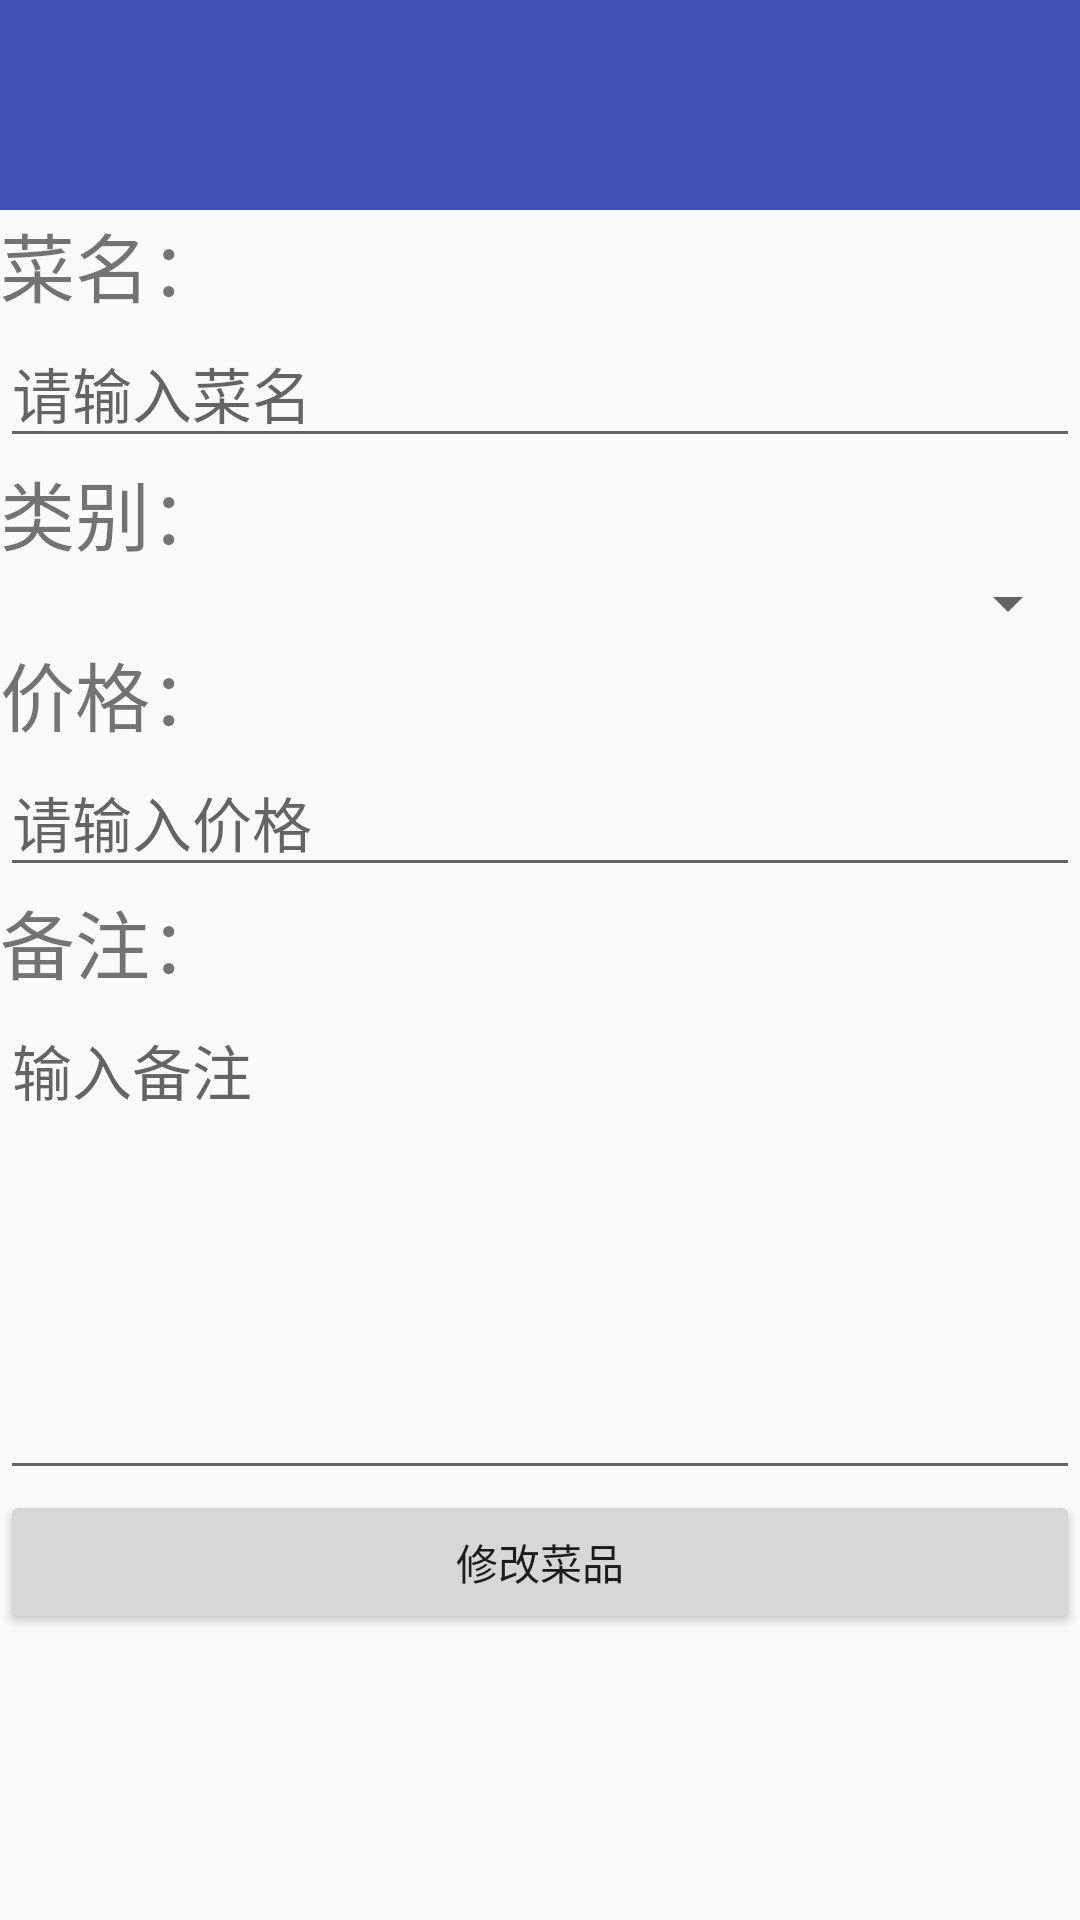

Layout XML and referenced resources for this Android screen:
<!-- AndroidManifest.xml: application theme AppTheme -->
<!-- res/layout/activity_edit_food.xml -->
<?xml version="1.0" encoding="utf-8"?>
<LinearLayout
    xmlns:android="http://schemas.android.com/apk/res/android"
    xmlns:app="http://schemas.android.com/apk/res-auto"
    xmlns:tools="http://schemas.android.com/tools"
    android:layout_width="match_parent"
    android:layout_height="match_parent"
    tools:context=".EditFood"
    android:orientation="vertical">

    <RelativeLayout
        android:id="@+id/rl_actionctivity_top"
        android:layout_width="match_parent"
        android:layout_height="70dp"
        android:background="@color/colorPrimary" >
    </RelativeLayout>
    <LinearLayout
        android:layout_width="match_parent"
        android:layout_height="wrap_content"
        android:orientation="vertical">
        <TextView
            android:layout_width="match_parent"
            android:layout_height="wrap_content"
            android:textSize="25sp"
            android:text="菜名：" />
        <EditText
            android:layout_weight="1"
            android:layout_width="match_parent"
            android:layout_height="wrap_content"
            android:hint="请输入菜名"
            android:id="@+id/tv_food_name"
            android:textSize="20sp"/>
    </LinearLayout>
    <LinearLayout
        android:layout_width="match_parent"
        android:layout_height="wrap_content"
        android:orientation="vertical">
        <TextView
            android:layout_width="match_parent"
            android:layout_height="wrap_content"
            android:textSize="25sp"
            android:text="类别：" />
        <Spinner
            android:layout_width="match_parent"
            android:layout_height="wrap_content"
            android:id="@+id/sp_food_kinds"
            ></Spinner>
    </LinearLayout>
    <LinearLayout
        android:layout_width="match_parent"
        android:layout_height="wrap_content"
        android:orientation="vertical">
        <TextView
            android:layout_width="match_parent"
            android:layout_height="wrap_content"
            android:textSize="25sp"
            android:text="价格：" />
        <EditText
            android:layout_weight="1"
            android:layout_width="match_parent"
            android:layout_height="wrap_content"
            android:hint="请输入价格"
            android:id="@+id/tv_food_price"
            android:textSize="20sp"/>
    </LinearLayout>
    <LinearLayout
        android:layout_width="match_parent"
        android:layout_height="wrap_content"
        android:orientation="vertical">
        <TextView
            android:layout_width="match_parent"
            android:layout_height="wrap_content"
            android:textSize="25sp"
            android:text="备注：" />

        <EditText
            android:minLines="6"
            android:inputType="textMultiLine"
            android:layout_weight="1"
            android:layout_width="match_parent"
            android:layout_height="wrap_content"
            android:hint="输入备注"
            android:gravity="top"
            android:id="@+id/tv_food_note"
            android:textSize="20sp"/>
    </LinearLayout>
    <Button
        android:layout_width="match_parent"
        android:layout_height="wrap_content"
        android:id="@+id/btn_edit_food"
        android:text="修改菜品"
        android:layout_gravity="bottom"
        android:layout_marginBottom="10dp"/>
</LinearLayout>
<!-- resources referenced by this layout -->
<resources>
  <color name="colorPrimary">#3F51B5</color>
  <style name="AppTheme" parent="Theme.AppCompat.Light.NoActionBar">
          
          <item name="colorPrimary">@color/colorPrimary</item>
          <item name="colorPrimaryDark">@color/colorPrimaryDark</item>
          <item name="colorAccent">@color/colorAccent</item>
          
      </style>
  <color name="colorPrimaryDark">#303F9F</color>
  <color name="colorAccent">#FF4081</color>
</resources>
